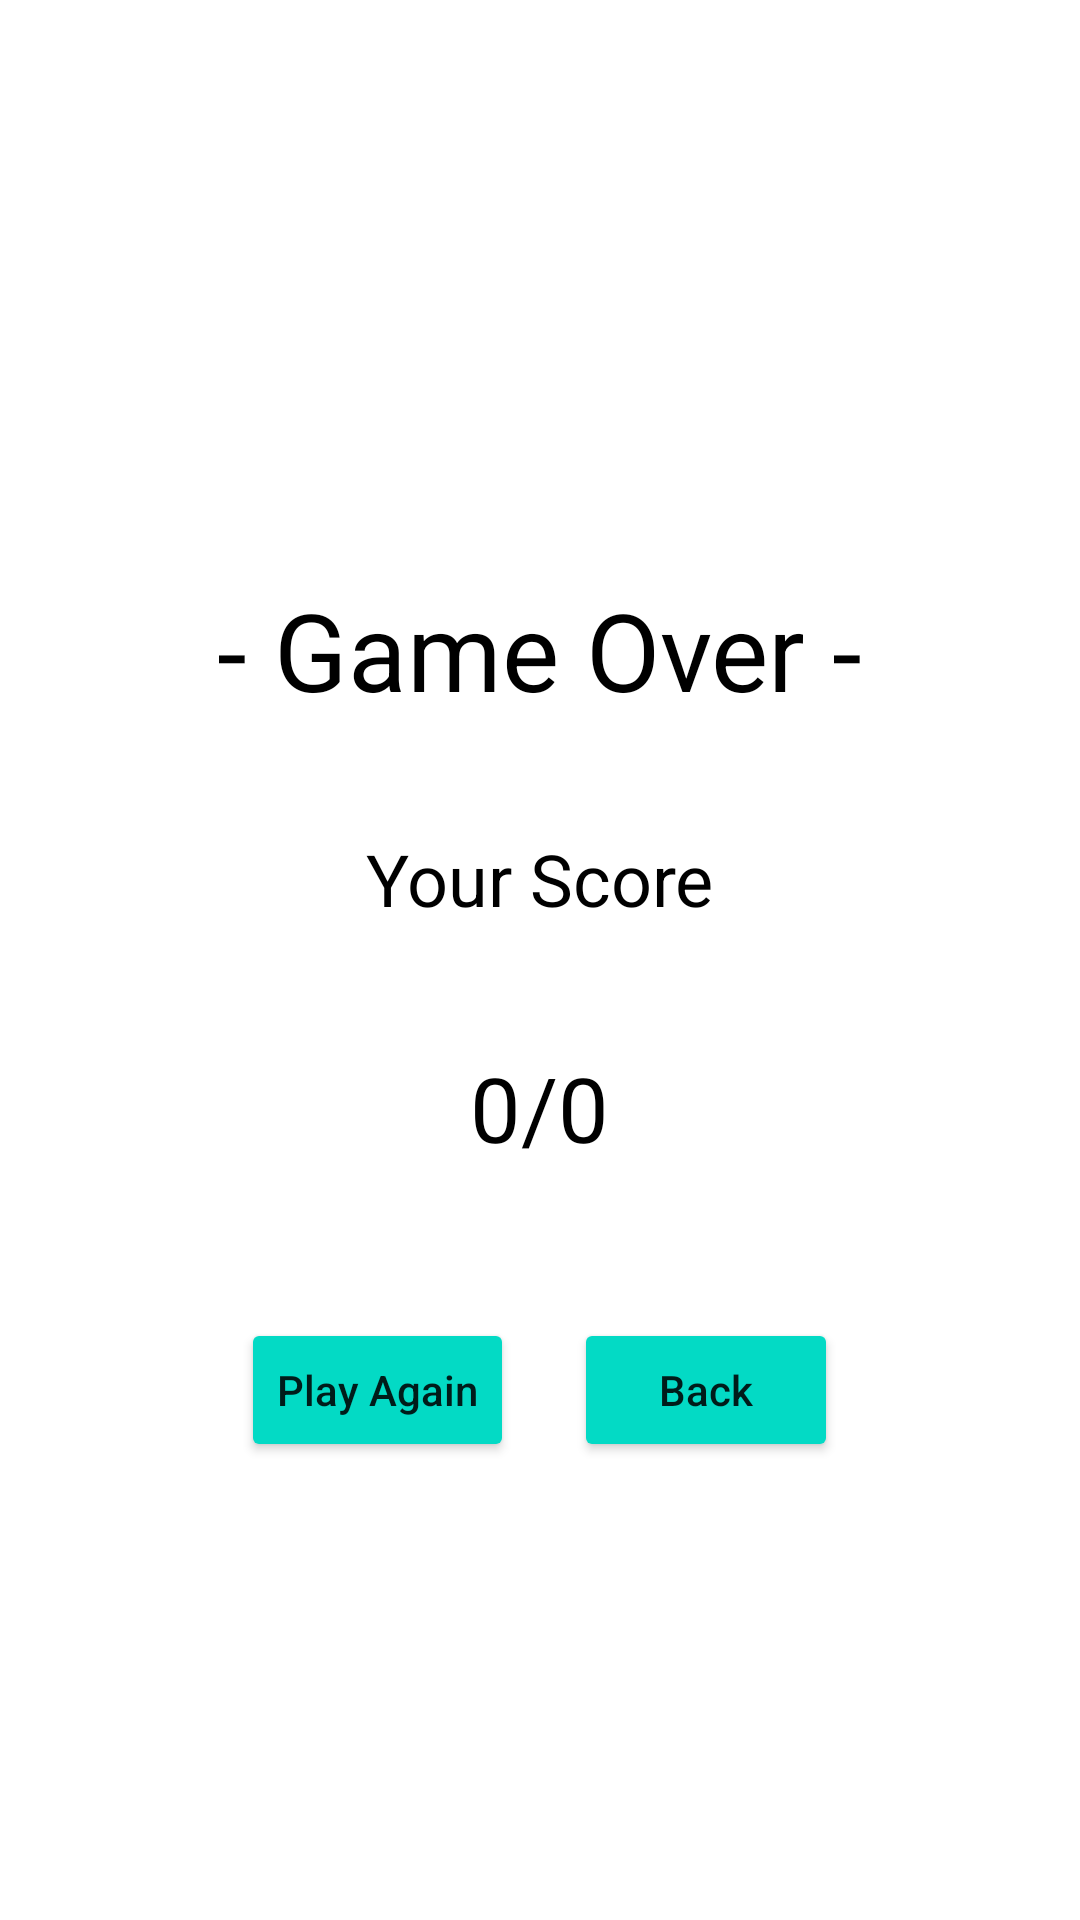

This screen was rendered from an Android layout file. Write that file and the resources it references.
<!-- AndroidManifest.xml: application theme Theme.Math4U -->
<!-- res/layout/win_layout.xml -->
<?xml version="1.0" encoding="utf-8"?>
<LinearLayout
    xmlns:android="http://schemas.android.com/apk/res/android"
    android:layout_width="match_parent"
    android:layout_height="match_parent"
    android:orientation="vertical"
    android:layout_gravity="center"
    android:gravity="center">

    <TextView
        android:id="@+id/textView3"
        android:text="- Game Over -"
        android:layout_marginTop="50dp"
        android:textColor="@color/black"
        android:textSize="36sp"
        android:layout_width="wrap_content"
        android:layout_height="wrap_content"
        />
    <TextView
        android:id="@+id/textView4"
        android:text="Your Score"
        android:layout_marginTop="36dp"
        android:textColor="@color/black"
        android:textSize="24sp"
        android:layout_width="wrap_content"
        android:layout_height="wrap_content"
        />
    <TextView
        android:id="@+id/FinalScoreTextView"
        android:text="0/0"
        android:layout_marginTop="40dp"
        android:layout_marginBottom="40dp"
        android:textColor="@color/black"
        android:textSize="30sp"
        android:layout_width="wrap_content"
        android:layout_height="wrap_content"
        />
    <LinearLayout
        android:orientation="horizontal"
        android:layout_gravity="center"
        android:gravity="center"
        android:layout_width="match_parent"
        android:layout_height="wrap_content">
        <Button
            android:id="@+id/buttonPlayAgain"
            android:layout_margin="10dp"
            android:backgroundTint="@color/teal_200"
            android:text="Play Again"
            android:textAllCaps="false"
            android:layout_width="wrap_content"
            android:layout_height="wrap_content"/>
        <Button
            android:id="@+id/buttonBack"
            android:layout_margin="10dp"
            android:backgroundTint="@color/teal_200"
            android:text="Back"
            android:textAllCaps="false"
            android:layout_width="wrap_content"
            android:layout_height="wrap_content"/>
    </LinearLayout>
</LinearLayout>
<!-- resources referenced by this layout -->
<resources>
  <style name="Theme.Math4U" parent="Theme.MaterialComponents.DayNight.DarkActionBar">
          
          <item name="colorPrimary">@color/purple_500</item>
          <item name="colorPrimaryVariant">@color/purple_700</item>
          <item name="colorOnPrimary">@color/white</item>
          
          <item name="colorSecondary">@color/teal_200</item>
          <item name="colorSecondaryVariant">@color/teal_700</item>
          <item name="colorOnSecondary">@color/black</item>
          
          <item name="android:statusBarColor">?attr/colorPrimaryVariant</item>
          
      </style>
  <!-- not gathered from this repository: default colours our renderer supplied (Android Studio template values) -->
  <color name="purple_500">#FF6200EE</color>
  <color name="purple_700">#FF3700B3</color>
  <color name="teal_200">#FF03DAC5</color>
  <color name="teal_700">#FF018786</color>
  <color name="black">#FF000000</color>
  <color name="white">#FFFFFFFF</color>
</resources>
